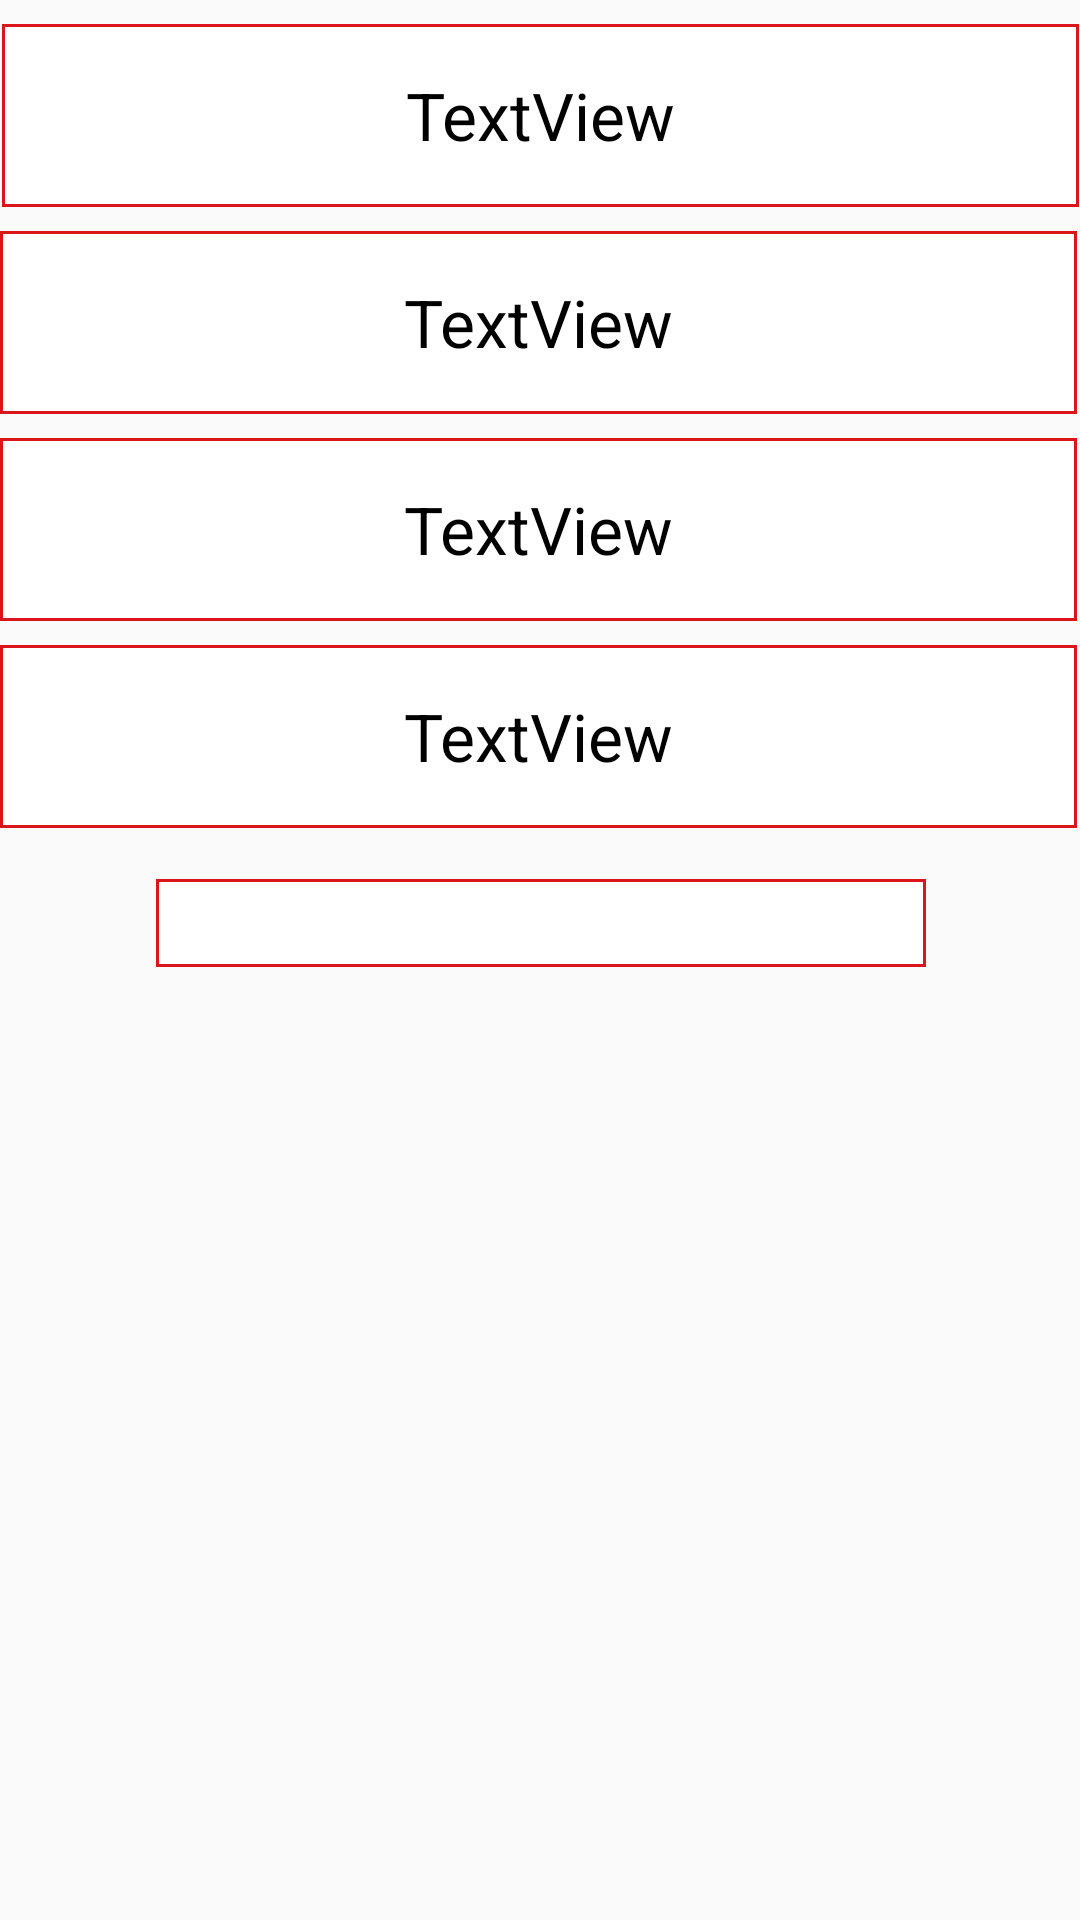

Layout XML and referenced resources for this Android screen:
<!-- AndroidManifest.xml: application theme AppTheme -->
<!-- res/layout/activity_joined_game_info.xml -->
<?xml version="1.0" encoding="utf-8"?>
<android.support.constraint.ConstraintLayout xmlns:android="http://schemas.android.com/apk/res/android"
    xmlns:app="http://schemas.android.com/apk/res-auto"
    xmlns:tools="http://schemas.android.com/tools"
    android:layout_width="match_parent"
    android:layout_height="match_parent"
    tools:context="com.android.JoinedGameInfo">

    <TextView
        android:id="@+id/JOINEDGAME_gameName_textview"
        android:layout_width="359dp"
        android:layout_height="61dp"
        android:layout_marginLeft="8dp"
        android:layout_marginRight="8dp"
        android:layout_marginTop="8dp"
        android:text="TextView"
        app:layout_constraintLeft_toLeftOf="parent"
        app:layout_constraintRight_toRightOf="parent"
        app:layout_constraintTop_toTopOf="parent"
        tools:layout_editor_absoluteX="-138dp"
        android:gravity="center"
        android:textSize="22sp"
        android:textColor="@color/black"
        android:background="@drawable/textview_margin"/>

    <TextView
        android:id="@+id/JOINEDGAME_game_location"
        android:layout_width="359dp"
        android:layout_height="61dp"
        android:layout_marginLeft="8dp"
        android:layout_marginRight="8dp"
        android:layout_marginTop="8dp"
        android:text="TextView"
        app:layout_constraintHorizontal_bias="0.555"
        app:layout_constraintLeft_toLeftOf="parent"
        app:layout_constraintRight_toRightOf="parent"
        app:layout_constraintTop_toBottomOf="@+id/JOINEDGAME_game_owner"
        android:gravity="center"
        android:textSize="22sp"
        android:textColor="@color/black"
        android:background="@drawable/textview_margin"/>

    <TextView
        android:id="@+id/JOINEDGAME_num_players"
        android:layout_width="359dp"
        android:layout_height="61dp"
        android:layout_marginLeft="8dp"
        android:layout_marginRight="8dp"
        android:layout_marginTop="8dp"
        android:text="TextView"
        app:layout_constraintHorizontal_bias="0.555"
        app:layout_constraintLeft_toLeftOf="parent"
        app:layout_constraintRight_toRightOf="parent"
        app:layout_constraintTop_toBottomOf="@+id/JOINEDGAME_game_location"
        android:gravity="center"
        android:textSize="22sp"
        android:textColor="@color/black"
        android:background="@drawable/textview_margin"/>

    <TextView
        android:id="@+id/JOINEDGAME_game_owner"
        android:layout_width="359dp"
        android:layout_height="61dp"
        android:layout_marginLeft="8dp"
        android:layout_marginRight="8dp"
        android:layout_marginTop="8dp"
        android:text="TextView"
        app:layout_constraintLeft_toLeftOf="parent"
        app:layout_constraintRight_toRightOf="parent"
        app:layout_constraintTop_toBottomOf="@+id/JOINEDGAME_gameName_textview"
        app:layout_constraintHorizontal_bias="0.555"
        android:gravity="center"
        android:textSize="22sp"
        android:textColor="@color/black"
        android:background="@drawable/textview_margin"/>

    <TextView
        android:id="@+id/JOINEDGAME_time"
        android:layout_width="wrap_content"
        android:layout_height="wrap_content"
        android:layout_marginLeft="8dp"
        android:layout_marginRight="8dp"
        android:layout_marginTop="17dp"
        android:ems="10"
        android:inputType="time"
        app:layout_constraintHorizontal_bias="0.503"
        app:layout_constraintLeft_toLeftOf="parent"
        app:layout_constraintRight_toRightOf="parent"
        app:layout_constraintTop_toBottomOf="@+id/JOINEDGAME_num_players"
        android:gravity="center"
        android:textSize="22sp"
        android:textColor="@color/black"
        android:background="@drawable/textview_margin"/>
</android.support.constraint.ConstraintLayout>
<!-- resources referenced by this layout -->
<resources>
  <color name="black">#000000</color>
  <!-- drawable textview_margin (drawable) -->
  <shape xmlns:android="http://schemas.android.com/apk/res/android" android:shape="rectangle" >
      <solid android:color="@android:color/white" />
      <stroke android:width="1dip" android:color="#da151c"/>
  </shape>
  <style name="AppTheme" parent="Theme.AppCompat.Light.DarkActionBar">
          
          <item name="colorPrimary">@color/colorPrimary</item>
          <item name="colorPrimaryDark">@color/colorPrimaryDark</item>
          <item name="colorAccent">@color/colorAccent</item>
      </style>
  <color name="colorPrimary">#d91216</color>
  <color name="colorPrimaryDark">#9b9595</color>
  <color name="colorAccent">#FF4081</color>
</resources>
